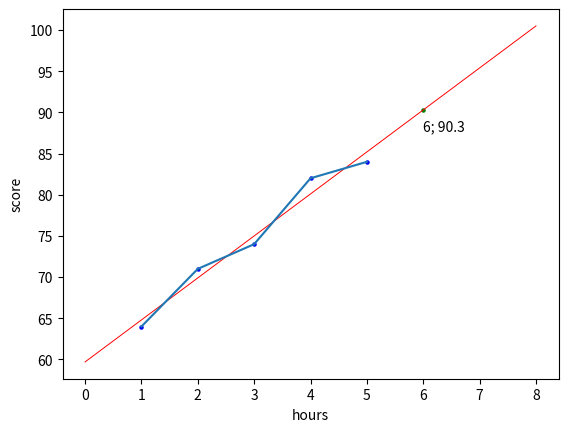

Reproduce this figure in Python.
from matplotlib import pyplot as plt
import numpy as np


def draw_line(slope, y_intercept, color="green", linewidth=0.7, starting=0, ending=8):
    x = np.linspace(starting, ending, 1000)
    plt.plot(
        x, y_intercept + slope * x, linestyle="-", color=color, linewidth=linewidth
    )


def plot_points(features, labels, h, s):
    X = np.array(features)
    y = np.array(labels)
    plt.plot(features, labels)
    plt.scatter(X, y, color="blue", s=5)
    plt.scatter(h, s, color="green", s=5)
    plt.annotate(f"{h}; {s}", (h, s), textcoords="offset points", xytext=(0, -15))
    plt.xlabel("hours")
    plt.ylabel("score")
    plt.show()


def analyt_predict(h):
    initial_X = np.array([1, 2, 3, 4, 5])
    ones = np.ones((initial_X.shape[0], 1))
    X = np.hstack((ones, initial_X.reshape(-1, 1)))
    print(X)
    y = np.array([64, 71, 74, 82, 84]).reshape(5, 1)
    X_trans = X.transpose()
    XtX = np.dot(X_trans, X)
    Xty = np.dot(X_trans, y)
    rev_X = np.linalg.matrix_power(XtX, -1)
    bw = np.dot(rev_X, Xty)
    b = bw[0, 0]
    w = bw[1, 0]
    s = round(w * 6 + b, 2)
    draw_line(w, b, "red", starting=0, ending=8)
    plot_points(initial_X, y, h, s)


analyt_predict(6)
